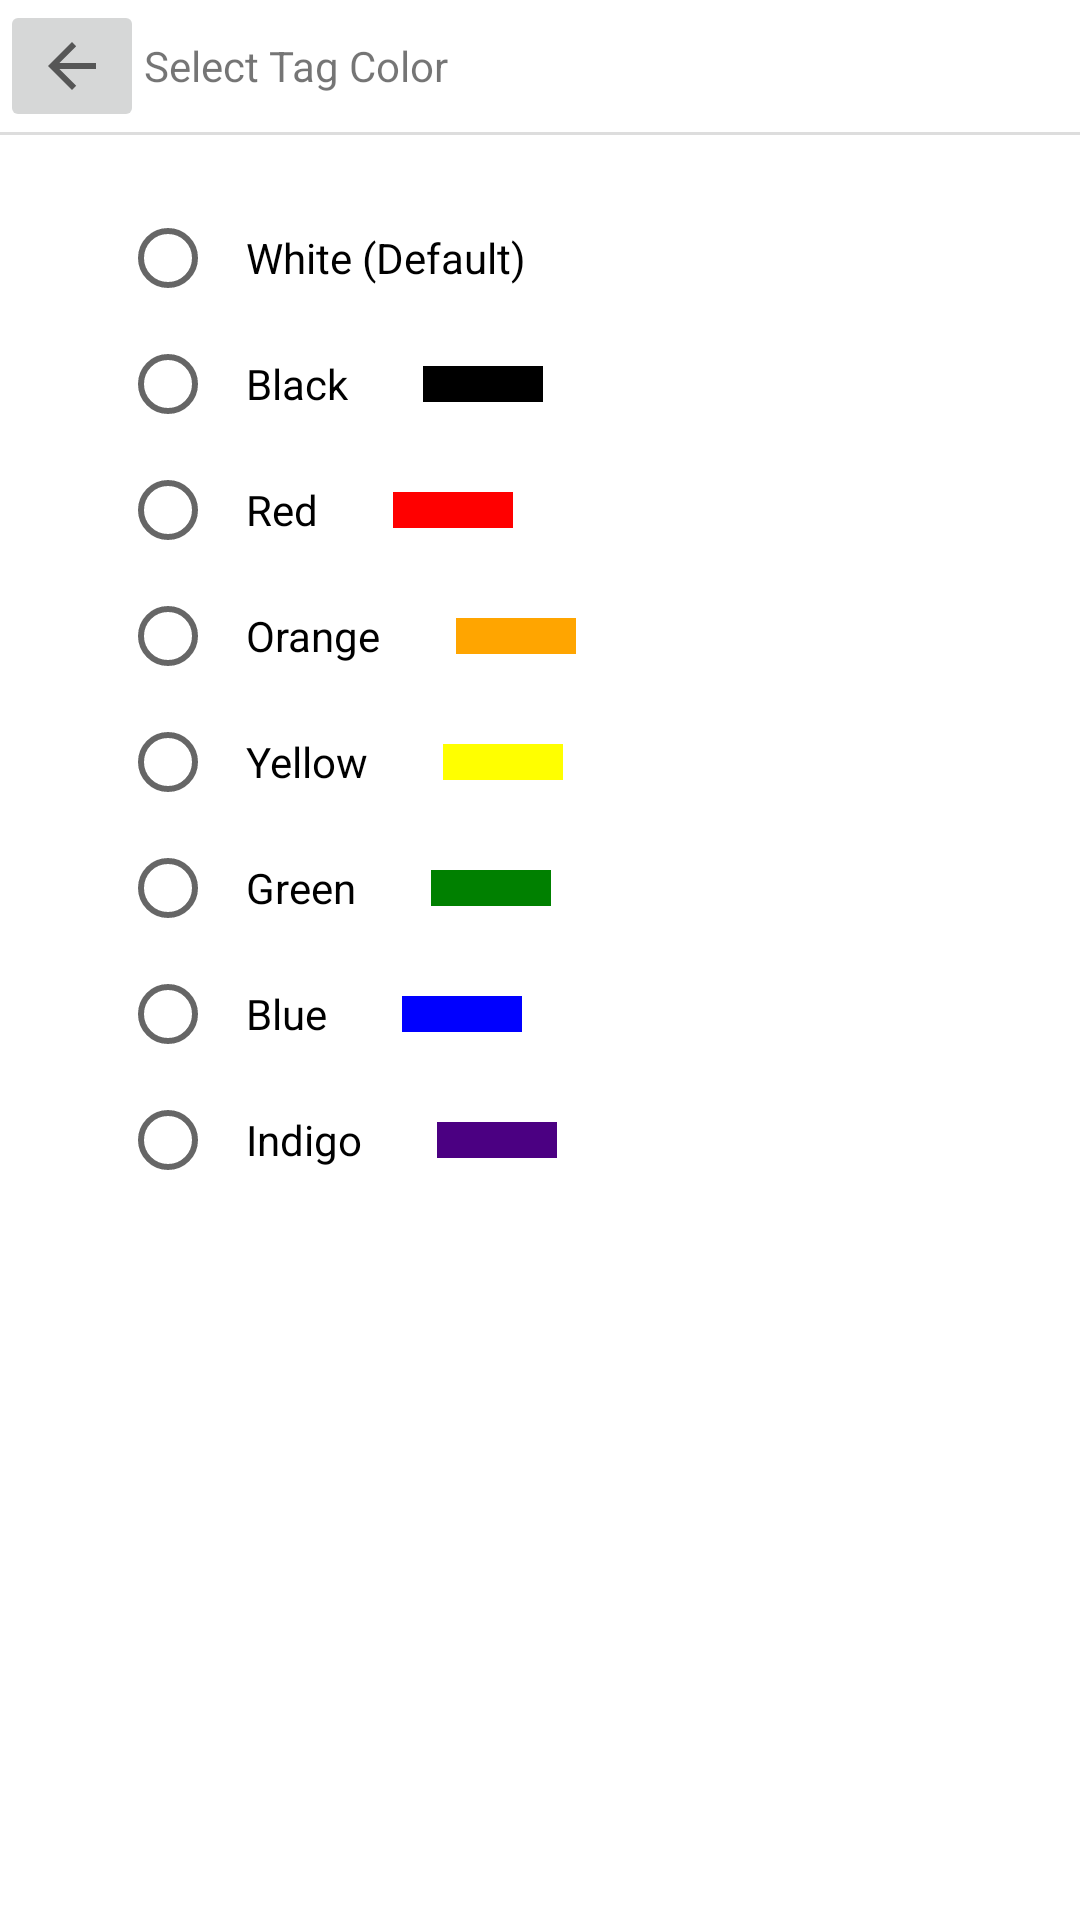

The Android layout XML behind this screen, and the referenced resources:
<!-- AndroidManifest.xml: application theme AppThemeNoTitleBar -->
<!-- res/layout/fragment_color_picker.xml -->
<?xml version="1.0" encoding="utf-8"?>
<LinearLayout xmlns:android="http://schemas.android.com/apk/res/android"
    xmlns:tools="http://schemas.android.com/tools"
    android:layout_width="wrap_content"
    android:layout_height="wrap_content"
    android:orientation="vertical"
    tools:context=".fragments.ColorPickerFragment"
    android:background="@color/white">
    <LinearLayout
        android:layout_width="wrap_content"
        android:layout_height="wrap_content"
        android:orientation="horizontal">
        <ImageButton
            android:id="@+id/back_button"
            android:layout_width="wrap_content"
            android:layout_height="wrap_content"
            android:src="?attr/homeAsUpIndicator" />
        <TextView
            android:layout_width="match_parent"
            android:layout_height="wrap_content"
            android:layout_gravity="center_vertical"
            android:text="Select Tag Color"/>
    </LinearLayout>
    <View
        android:layout_width="match_parent"
        android:layout_height="1dp"
        android:background="@color/brandLightBackground" />
    <RadioGroup
        android:id="@+id/color_buttons_group"
        android:orientation="vertical"
        android:layout_width="wrap_content"
        android:layout_height="wrap_content"
        android:layout_marginHorizontal="40dp"
        android:layout_marginVertical="20dp">
        <LinearLayout
            android:layout_width="match_parent"
            android:layout_height="wrap_content"
            android:orientation="horizontal"
            android:layout_marginVertical="5dp">
            <RadioButton
                android:id="@+id/radio_white"
                android:layout_width="wrap_content"
                android:layout_height="wrap_content"
                android:paddingHorizontal="10dp"
                android:text="White (Default)"
                android:layout_gravity="end"/>
        </LinearLayout>

        <LinearLayout
            android:layout_width="match_parent"
            android:layout_height="wrap_content"
            android:orientation="horizontal"
            android:layout_marginVertical="5dp">
            <RadioButton
                android:id="@+id/radio_black"
                android:layout_width="wrap_content"
                android:layout_height="wrap_content"
                android:paddingHorizontal="10dp"
                android:text="Black"/>
            <View
                android:layout_width="40dp"
                android:layout_height="match_parent"
                android:background="@color/black"
                android:layout_gravity="center_vertical"
                android:layout_marginHorizontal="15dp"
                android:layout_marginVertical="10dp" />
        </LinearLayout>

        <LinearLayout
            android:layout_width="match_parent"
            android:layout_height="wrap_content"
            android:orientation="horizontal"
            android:layout_marginVertical="5dp">
            <RadioButton
                android:id="@+id/radio_red"
                android:layout_width="wrap_content"
                android:layout_height="wrap_content"
                android:paddingHorizontal="10dp"
                android:text="Red" />
            <View
                android:layout_width="40dp"
                android:layout_height="match_parent"
                android:background="@color/red"
                android:layout_gravity="center_vertical"
                android:layout_marginHorizontal="15dp"
                android:layout_marginVertical="10dp" />
        </LinearLayout>

        <LinearLayout
            android:layout_width="match_parent"
            android:layout_height="wrap_content"
            android:orientation="horizontal"
            android:layout_marginVertical="5dp">
            <RadioButton
                android:id="@+id/radio_orange"
                android:layout_width="wrap_content"
                android:layout_height="wrap_content"
                android:paddingHorizontal="10dp"
                android:text="Orange" />
            <View
                android:layout_width="40dp"
                android:layout_height="match_parent"
                android:background="@color/orange"
                android:layout_gravity="center_vertical"
                android:layout_marginHorizontal="15dp"
                android:layout_marginVertical="10dp" />
        </LinearLayout>

        <LinearLayout
            android:layout_width="match_parent"
            android:layout_height="wrap_content"
            android:orientation="horizontal"
            android:layout_marginVertical="5dp">
            <RadioButton
                android:id="@+id/radio_yellow"
                android:layout_width="wrap_content"
                android:layout_height="wrap_content"
                android:paddingHorizontal="10dp"
                android:text="Yellow" />
            <View
                android:layout_width="40dp"
                android:layout_height="match_parent"
                android:background="@color/yellow"
                android:layout_gravity="center_vertical"
                android:layout_marginHorizontal="15dp"
                android:layout_marginVertical="10dp" />
        </LinearLayout>

        <LinearLayout
            android:layout_width="match_parent"
            android:layout_height="wrap_content"
            android:orientation="horizontal"
            android:layout_marginVertical="5dp">
            <RadioButton
                android:id="@+id/radio_green"
                android:layout_width="wrap_content"
                android:layout_height="wrap_content"
                android:paddingHorizontal="10dp"
                android:text="Green" />
            <View
                android:layout_width="40dp"
                android:layout_height="match_parent"
                android:background="@color/green"
                android:layout_gravity="center_vertical"
                android:layout_marginHorizontal="15dp"
                android:layout_marginVertical="10dp" />
        </LinearLayout>

        <LinearLayout
            android:layout_width="match_parent"
            android:layout_height="wrap_content"
            android:orientation="horizontal"
            android:layout_marginVertical="5dp">
            <RadioButton
                android:id="@+id/radio_blue"
                android:layout_width="wrap_content"
                android:layout_height="wrap_content"
                android:paddingHorizontal="10dp"
                android:text="Blue" />
            <View
                android:layout_width="40dp"
                android:layout_height="match_parent"
                android:background="@color/blue"
                android:layout_gravity="center_vertical"
                android:layout_marginHorizontal="15dp"
                android:layout_marginVertical="10dp" />
        </LinearLayout>

        <LinearLayout
            android:layout_width="match_parent"
            android:layout_height="wrap_content"
            android:orientation="horizontal"
            android:layout_marginVertical="5dp">
            <RadioButton
                android:id="@+id/radio_indigo"
                android:layout_width="wrap_content"
                android:layout_height="wrap_content"
                android:paddingHorizontal="10dp"
                android:text="Indigo" />
            <View
                android:layout_width="40dp"
                android:layout_height="match_parent"
                android:background="@color/indigo"
                android:layout_gravity="center_vertical"
                android:layout_marginHorizontal="15dp"
                android:layout_marginVertical="10dp" />
        </LinearLayout>
    </RadioGroup>
</LinearLayout>
<!-- resources referenced by this layout -->
<resources>
  <color name="black">#000000</color>
  <color name="blue">#0000FF</color>
  <color name="brandLightBackground">#DDDDDD</color>
  <color name="green">#008000</color>
  <color name="indigo">#4B0082</color>
  <color name="orange">#FFA500</color>
  <color name="red">#FF0000</color>
  <color name="white">#FFFFFF</color>
  <color name="yellow">#FFFF00</color>
  <style name="AppThemeNoTitleBar" parent="AppTheme">
          <item name="windowNoTitle">true</item>
          <item name="windowActionBar">false</item>
      </style>
  <style name="AppTheme" parent="Theme.AppCompat.Light.DarkActionBar">
          <item name="actionBarStyle">@style/ActionBar</item>
          <item name="itemTextAppearance">@style/ItemTextAppearance</item>
          <item name="android:windowAnimationStyle">@style/WindowAnimationStyle</item>
      </style>
  <style name="ActionBar" parent="@android:style/Widget.Holo.Light.ActionBar">
          <item name="background">@drawable/action_bar</item>
          <item name="titleTextStyle">@style/ActionBar.TitleTextStyle</item>
      </style>
  <style name="ItemTextAppearance" parent="@android:style/TextAppearance.Widget.IconMenu.Item">
          <item name="android:textColor">@color/white</item>
          <item name="android:textSize">17dp</item>
      </style>
  <style name="WindowAnimationStyle">
          <item name="android:windowEnterAnimation">@android:anim/fade_in</item>
          <item name="android:windowExitAnimation">@android:anim/fade_out</item>
      </style>
  <!-- drawable action_bar (drawable) -->
  <?xml version="1.0" encoding="utf-8"?>
  <layer-list xmlns:android="http://schemas.android.com/apk/res/android" >
      <item>
          <shape android:shape="rectangle" >
              <solid android:color="@color/brandAccent" />
          </shape>
      </item>
      <item android:bottom="1dp">
          <shape android:shape="rectangle" >
              <solid android:color="@color/brandBackground" />
          </shape>
      </item>
  </layer-list>
  <style name="ActionBar.TitleTextStyle" parent="@android:style/TextAppearance.Holo.Widget.ActionBar.Title">
          <item name="android:textColor">@color/white</item>
      </style>
  <color name="brandAccent">#e35130</color>
  <color name="brandBackground">#454545</color>
</resources>
